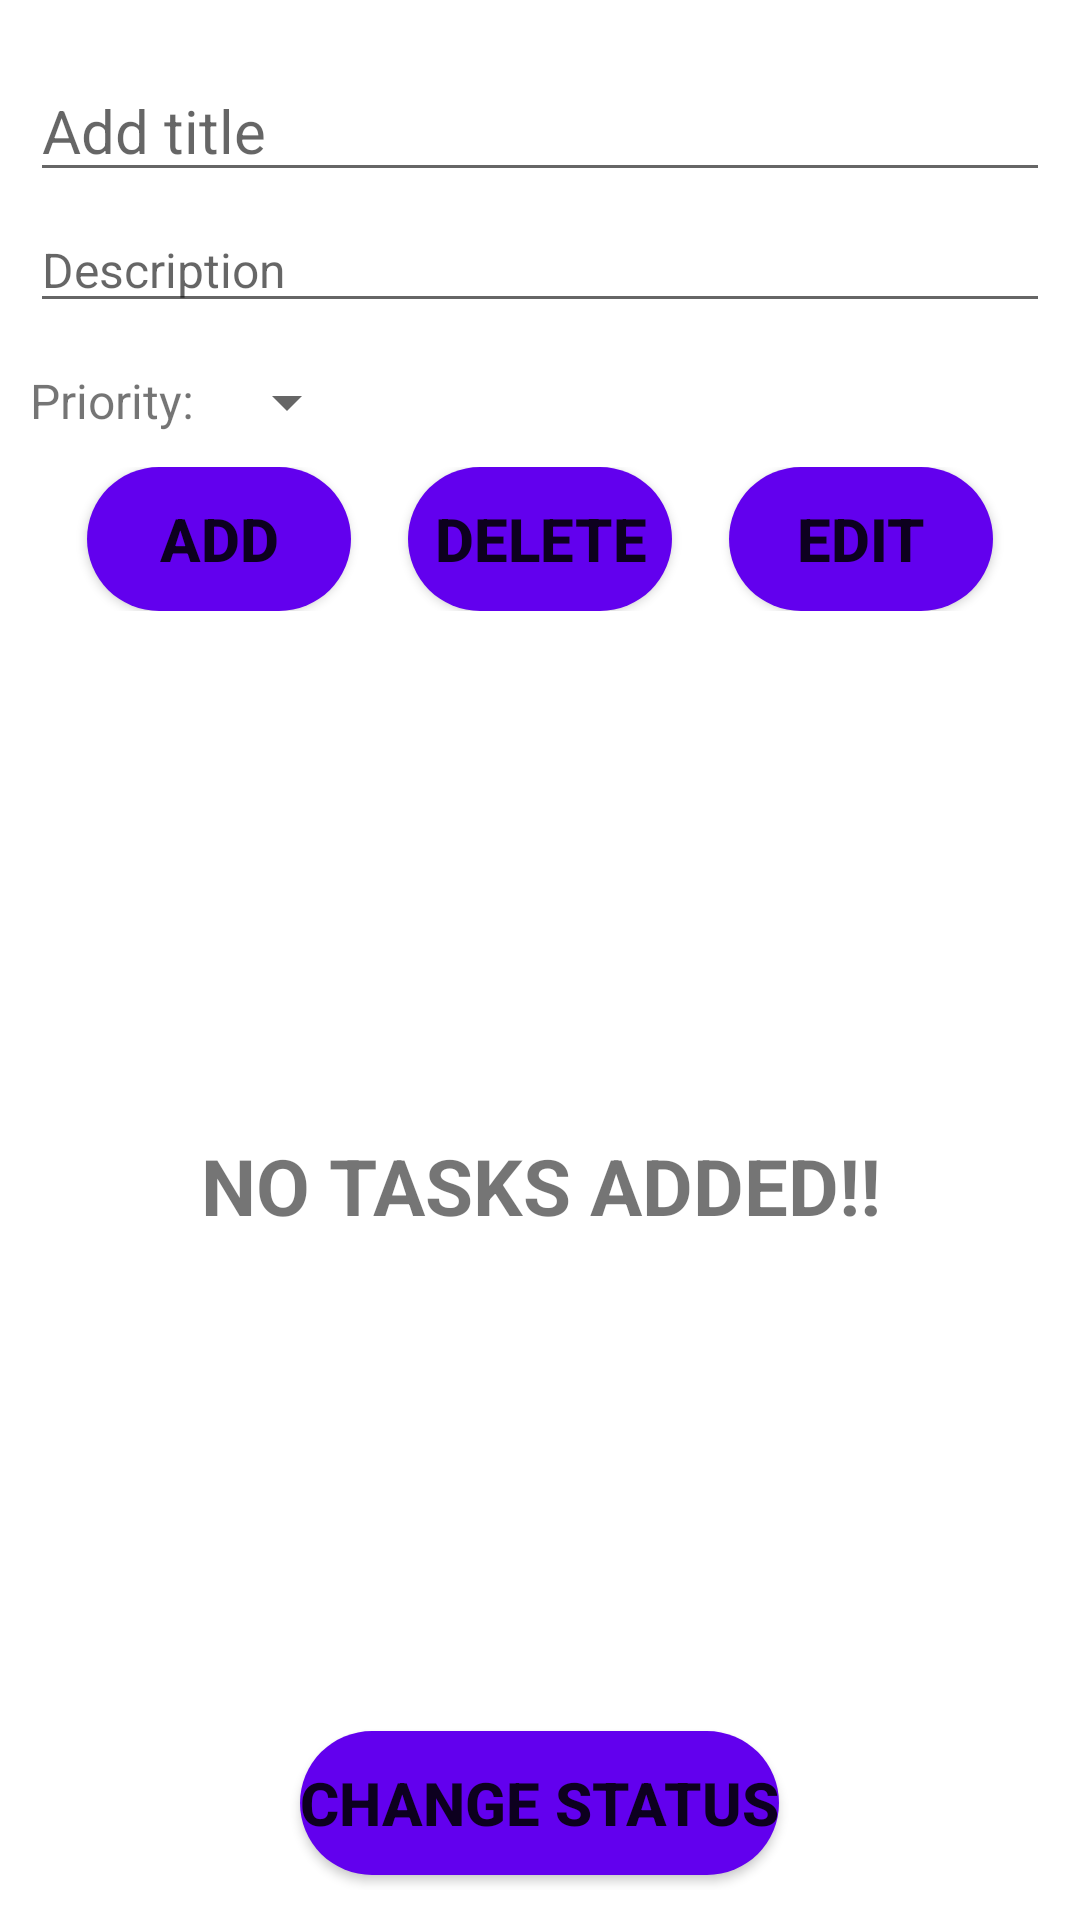

Produce the Android XML layout that renders to this screen, including the resource entries it uses.
<!-- AndroidManifest.xml: application theme Theme.ToDo -->
<!-- res/layout/activity_main.xml -->
<?xml version="1.0" encoding="utf-8"?>
<LinearLayout xmlns:android="http://schemas.android.com/apk/res/android"
    xmlns:app="http://schemas.android.com/apk/res-auto"
    xmlns:tools="http://schemas.android.com/tools"
    android:layout_width="match_parent"
    android:layout_height="match_parent"
    android:orientation="vertical"
    android:padding="10dp"
    tools:context=".MainActivity">

    <EditText
        android:id="@+id/et_title"
        android:layout_width="match_parent"
        android:layout_height="wrap_content"
        android:layout_marginTop="10dp"
        android:layout_marginBottom="5dp"
        android:hint="Add title"
        android:inputType="textCapSentences"
        android:textSize="20sp" />

    <EditText
        android:id="@+id/et_desc"
        android:layout_width="match_parent"
        android:layout_height="wrap_content"
        android:layout_marginBottom="15dp"
        android:hint="Description"
        android:inputType="textCapSentences"
        android:textSize="16sp" />

    <androidx.constraintlayout.widget.ConstraintLayout
        android:layout_width="match_parent"
        android:layout_height="wrap_content"
        android:layout_marginBottom="10dp">

        <TextView
            android:id="@+id/tv_priority"
            android:layout_width="wrap_content"
            android:layout_height="wrap_content"
            android:text="Priority: "
            android:textSize="16sp"
            app:layout_constraintStart_toStartOf="parent"
            app:layout_constraintTop_toTopOf="parent" />

        <Spinner
            android:id="@+id/sp_priority"
            android:layout_width="wrap_content"
            android:layout_height="wrap_content"
            android:layout_marginStart="3dp"
            app:layout_constraintBottom_toBottomOf="@id/tv_priority"
            app:layout_constraintStart_toEndOf="@id/tv_priority"
            app:layout_constraintTop_toTopOf="@id/tv_priority" />

    </androidx.constraintlayout.widget.ConstraintLayout>

    <androidx.constraintlayout.widget.ConstraintLayout
        android:layout_width="match_parent"
        android:layout_height="wrap_content">

        <Button
            android:id="@+id/btn_add"
            android:layout_width="wrap_content"
            android:layout_height="wrap_content"
            android:background="@drawable/ic_button"
            android:text="ADD"
            android:textSize="20sp"
            android:textStyle="bold"
            app:layout_constraintBottom_toBottomOf="parent"
            app:layout_constraintEnd_toStartOf="@id/btn_delete"
            app:layout_constraintStart_toStartOf="parent"
            app:layout_constraintTop_toTopOf="parent" />

        <Button
            android:id="@+id/btn_delete"
            android:layout_width="wrap_content"
            android:layout_height="wrap_content"
            android:background="@drawable/ic_button"
            android:text="DELETE"
            android:textSize="20sp"
            android:textStyle="bold"
            app:layout_constraintBottom_toBottomOf="parent"
            app:layout_constraintEnd_toStartOf="@id/btn_edit"
            app:layout_constraintStart_toEndOf="@id/btn_add"
            app:layout_constraintTop_toTopOf="parent" />

        <Button
            android:id="@+id/btn_edit"
            android:layout_width="wrap_content"
            android:layout_height="wrap_content"
            android:background="@drawable/ic_button"
            android:text="EDIT"
            android:textSize="20sp"
            android:textStyle="bold"
            app:layout_constraintBottom_toBottomOf="parent"
            app:layout_constraintEnd_toEndOf="parent"
            app:layout_constraintStart_toEndOf="@id/btn_delete"
            app:layout_constraintTop_toTopOf="parent" />

    </androidx.constraintlayout.widget.ConstraintLayout>

    <androidx.recyclerview.widget.RecyclerView
        android:id="@+id/rv_task_list"
        android:layout_width="match_parent"
        android:layout_height="0dp"
        android:layout_marginTop="20dp"
        android:layout_marginBottom="10dp"
        android:layout_weight="1"
        android:visibility="gone" />

    <TextView
        android:id="@+id/tv_no_tasks"
        android:layout_width="match_parent"
        android:layout_height="0dp"
        android:layout_marginTop="20dp"
        android:layout_marginBottom="10dp"
        android:layout_weight="1"
        android:gravity="center"
        android:text="NO TASKS ADDED!!"
        android:textSize="26sp"
        android:textStyle="bold"
        android:visibility="visible" />

    <Button
        android:id="@+id/btn_change_status"
        android:layout_width="wrap_content"
        android:layout_height="wrap_content"
        android:layout_gravity="center|bottom"
        android:layout_marginBottom="5dp"
        android:background="@drawable/ic_button"
        android:text="CHANGE STATUS"
        android:textSize="20sp"
        android:textStyle="bold" />

</LinearLayout>
<!-- resources referenced by this layout -->
<resources>
  <!-- drawable ic_button (drawable) -->
  <?xml version="1.0" encoding="utf-8"?>
  <shape xmlns:android="http://schemas.android.com/apk/res/android"
      android:shape="rectangle">
  
      <corners android:radius="150dp"/>
      <solid android:color="@color/purple_500"/>
  
  
  </shape>
  <style name="Theme.ToDo" parent="Theme.MaterialComponents.DayNight.DarkActionBar">
          
          <item name="colorPrimary">@color/purple_500</item>
          <item name="colorPrimaryVariant">@color/purple_700</item>
          <item name="colorOnPrimary">@color/white</item>
          
          <item name="colorSecondary">@color/teal_200</item>
          <item name="colorSecondaryVariant">@color/teal_700</item>
          <item name="colorOnSecondary">@color/black</item>
          
          <item name="android:statusBarColor" tools:targetApi="l">?attr/colorPrimaryVariant</item>
          
      </style>
  <color name="purple_500">#FF6200EE</color>
  <color name="purple_700">#FF3700B3</color>
  <color name="white">#FFFFFFFF</color>
  <color name="teal_200">#FF03DAC5</color>
  <color name="teal_700">#FF018786</color>
  <color name="black">#FF000000</color>
</resources>
